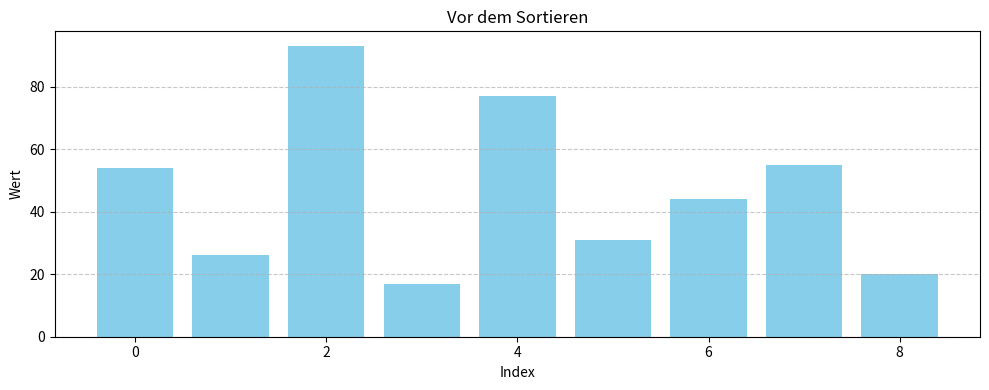
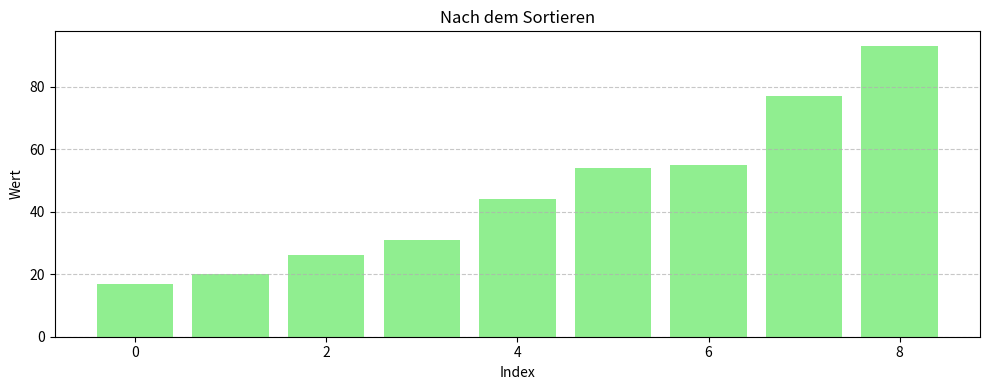

Python code for these plots, in order:
import matplotlib.pyplot as plt

# Sortieren einer Liste durch Merchsort
def mergeSort(arr):
    # Wenn mehr als ein Element in der Liste ist
    if len(arr) > 1:
        # Mitte der Liste
        mid = len(arr) // 2
        
        # Liste in zwei Hälften teilen
        left = arr[:mid]
        right = arr[mid:]

        # Rekursives Sortieren der Hälften
        mergeSort(left)
        mergeSort(right)

        l = r = i = 0

        # Elemente aus left und right sortiert zusammenführen
        while l < len(left) and r < len(right):
            if left[l] <= right[r]:
                arr[i] = left[l]
                l += 1
            else:
                arr[i] = right[r]
                r += 1
            i += 1

        # Übrige Elemente aus left einfügen (falls vorhanden)
        while l < len(left):
            arr[i] = left[l]
            l += 1
            i += 1

        # Übrige Elemente aus right einfügen (falls vorhanden)
        while r < len(right):
            arr[i] = right[r]
            r += 1
            i += 1

# Liste zum durchlaufen
my_list = [54, 26, 93, 17, 77, 31, 44, 55, 20]
original = my_list.copy()

# Liste vor dem Sortieren visualisieren
plt.figure(figsize=(10, 4))
plt.bar(range(len(original)), original, color='skyblue')
plt.title("Vor dem Sortieren")
plt.xlabel("Index")
plt.ylabel("Wert")
plt.grid(axis='y', linestyle='--', alpha=0.7)
plt.tight_layout()
plt.show()

# mergeSort aufrufen
mergeSort(my_list)

# Liste nach dem Sortieren visualisieren
plt.figure(figsize=(10, 4))
plt.bar(range(len(my_list)), my_list, color='lightgreen')
plt.title("Nach dem Sortieren")
plt.xlabel("Index")
plt.ylabel("Wert")
plt.grid(axis='y', linestyle='--', alpha=0.7)
plt.tight_layout()
plt.show()
